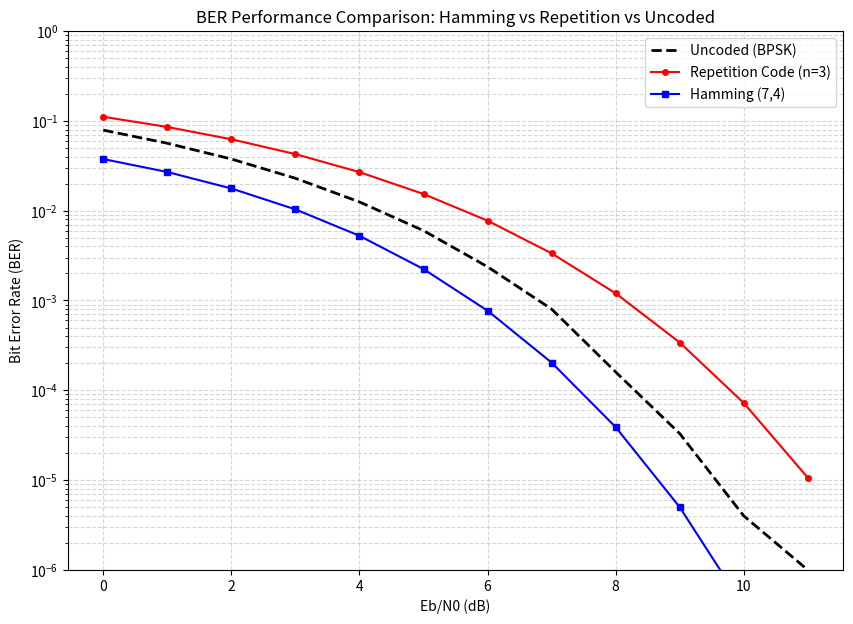

Python code for this plot:
import numpy as np
import matplotlib.pyplot as plt
from scipy.special import erfc

def simulate_ber():
    # SNR range from 0 to 11 dB
    snr_db = np.arange(0, 12, 1)  
    ber_hamming = []
    ber_repetition = []
    ber_uncoded = []
    
    # Increase num_bits for smoother curves at high SNR
    num_bits = 1000000 
    data = np.random.randint(0, 2, num_bits)

    for db in snr_db:
        snr_linear = 10**(db/10)
        # Noise standard deviation for BPSK
        sigma = np.sqrt(1 / (2 * snr_linear))
        
        # 1. Uncoded (BPSK Simulation)
        tx_uncoded = 2 * data - 1
        noise = sigma * np.random.randn(num_bits)
        rx_uncoded = tx_uncoded + noise
        decoded_uncoded = (rx_uncoded > 0).astype(int)
        ber_uncoded.append(np.mean(data != decoded_uncoded))

        # 2. Hamming (7,4) - Theoretical Approximation
        # Correction: Removed 'np.' from erfc
        p_bit = 0.5 * erfc(np.sqrt(snr_linear * (4/7)))
        # Probability of more than 1 error in 7 bits
        p_block_error = 1 - (1-p_bit)**7 - 7*p_bit*(1-p_bit)**6
        ber_hamming.append(p_block_error / 7)

        # 3. Repetition Code n=3 - Theoretical Approximation
        # Correction: Removed 'np.' from erfc
        p_bit_rep = 0.5 * erfc(np.sqrt(snr_linear * (1/3)))
        # Majority logic: Error if 2 or 3 bits are wrong
        p_error_rep = 3*(p_bit_rep**2)*(1-p_bit_rep) + p_bit_rep**3
        ber_repetition.append(p_error_rep)

    return snr_db, ber_uncoded, ber_hamming, ber_repetition

# Run simulation
snr, uncoded, hamming, repetition = simulate_ber()

# Plotting
plt.figure(figsize=(10, 7))
plt.semilogy(snr, uncoded, 'k--', linewidth=2, label='Uncoded (BPSK)')
plt.semilogy(snr, repetition, 'ro-', markersize=4, label='Repetition Code (n=3)')
plt.semilogy(snr, hamming, 'bs-', markersize=4, label='Hamming (7,4)')



plt.grid(True, which='both', linestyle='--', alpha=0.5)
plt.xlabel('Eb/N0 (dB)')
plt.ylabel('Bit Error Rate (BER)')
plt.title('BER Performance Comparison: Hamming vs Repetition vs Uncoded')
plt.legend()
plt.ylim(1e-6, 1) # Set limit to see low error rates clearly
plt.show()
